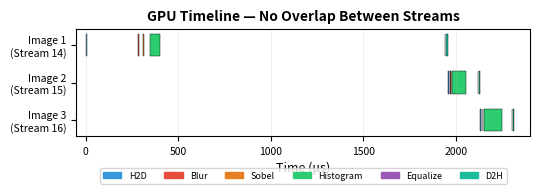

This chart was generated by the following Python code: (Note: this script raises an exception after producing the figure.)
#!/usr/bin/env python3
"""Generate stream timeline visualization showing lack of overlap."""
import matplotlib
matplotlib.use('Agg')
import matplotlib.pyplot as plt
import matplotlib.patches as mpatches
import numpy as np

# Extracted from nsys trace (first 4 images, single-GPU mode)
# Times in microseconds, offset to start at 0
t0 = 497412.530  # reference start

images = [
    {  # Image 1 (stream 14)
        'H2D':       (497412.530 - t0, 7.871),
        'Blur':      (497694.479 - t0, 3.840),
        'Sobel':     (497724.015 - t0, 2.144),
        'Histogram': (497760.751 - t0, 51.967),
        'Sync':      (497812.718 - t0, 1410.837),  # host blocked
        'Equalize':  (499352.322 - t0, 2.112),
        'D2H':       (499360.162 - t0, 7.552),
    },
    {  # Image 2 (stream 15)
        'H2D':       (499367.842 - t0, 7.936),
        'Blur':      (499379.938 - t0, 3.808),
        'Sobel':     (499384.898 - t0, 2.144),
        'Histogram': (499392.130 - t0, 76.063),
        'Sync':      (499468.193 - t0, 19.456),
        'Equalize':  (499529.345 - t0, 1.952),
        'D2H':       (499534.977 - t0, 8.288),
    },
    {  # Image 3 (stream 16)
        'H2D':       (499542.337 - t0, 7.360),
        'Blur':      (499551.489 - t0, 3.840),
        'Sobel':     (499556.353 - t0, 2.080),
        'Histogram': (499562.689 - t0, 96.319),
        'Sync':      (499659.008 - t0, 17.376),
        'Equalize':  (499713.983 - t0, 2.048),
        'D2H':       (499718.751 - t0, 7.264),
    },
]

colors = {
    'H2D': '#3498db',
    'Blur': '#e74c3c',
    'Sobel': '#e67e22',
    'Histogram': '#2ecc71',
    'Sync': '#bdc3c7',
    'Equalize': '#9b59b6',
    'D2H': '#1abc9c',
}

fig, ax = plt.subplots(1, 1, figsize=(5.5, 2.2))

bar_height = 0.6
y_positions = [2, 1, 0]  # Image 1 at top

for img_idx, (img, y) in enumerate(zip(images, y_positions)):
    for stage_name, (start, duration) in img.items():
        if stage_name == 'Sync':
            continue
        ax.barh(y, duration, left=start, height=bar_height,
                color=colors[stage_name], edgecolor='black', linewidth=0.3)

# Labels
ax.set_yticks([2, 1, 0])
ax.set_yticklabels(['Image 1\n(Stream 14)', 'Image 2\n(Stream 15)', 'Image 3\n(Stream 16)'],
                   fontsize=7.5)
ax.set_xlabel('Time (μs)', fontsize=9)
ax.set_title('GPU Timeline — No Overlap Between Streams', fontsize=10, fontweight='bold')

# Legend
legend_patches = [mpatches.Patch(color=colors[k], label=k)
                  for k in ['H2D', 'Blur', 'Sobel', 'Histogram', 'Equalize', 'D2H']]
ax.legend(handles=legend_patches, fontsize=6.5, ncol=6, loc='upper center',
          bbox_to_anchor=(0.5, -0.25))

ax.set_xlim(-50, 2400)
ax.tick_params(labelsize=7.5)
ax.grid(True, axis='x', alpha=0.2)

plt.tight_layout()
plt.savefig('report/stream_timeline.pdf', dpi=300, bbox_inches='tight')
plt.savefig('report/stream_timeline.png', dpi=300, bbox_inches='tight')
print("Stream timeline saved.")
